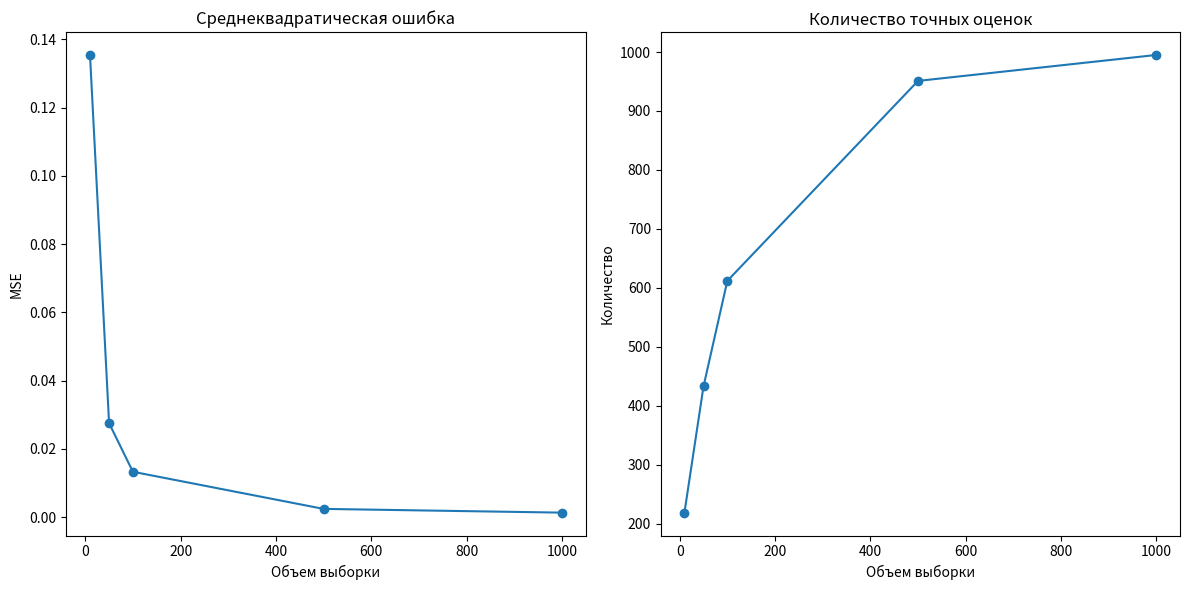

Generate this figure with matplotlib:
import numpy as np
import matplotlib.pyplot as plt
import pandas as pd

true_theta = 2
k = 3
n_samples = 1000
sample_sizes = [10, 50, 100, 500, 1000]
threshold = 0.1

mean_biases = []
variances = []
mse = []
accuracy_counts = []


def generate_samples(theta, k, n_samples, sample_size):
    samples = np.random.gamma(shape=k, scale=theta, size=(n_samples, sample_size))
    return samples


def method_of_moments(sample):
    return np.mean(sample) / k


for sample_size in sample_sizes:
    biases = []
    squared_errors = []
    accuracy_count = 0

    samples = generate_samples(true_theta, k, n_samples, sample_size)
    for sample in samples:
        estimation = method_of_moments(sample)
        bias = estimation - true_theta
        squared_error = (estimation - true_theta) ** 2
        biases.append(bias)
        squared_errors.append(squared_error)
        if np.abs(bias) < threshold:
            accuracy_count += 1

    mean_bias = np.mean(biases)
    variance = np.var(biases)
    mse_value = np.mean(squared_errors)

    mean_biases.append(mean_bias)
    variances.append(variance)
    mse.append(mse_value)
    accuracy_counts.append(accuracy_count)

results_df = pd.DataFrame({
    'Размер выборки': sample_sizes,
    'Среднее отклонение': mean_biases,
    'Дисперсия': variances,
    'MSE': mse,
    'Количество точностей': accuracy_counts
})


def highlight_text(val):
    if isinstance(val, float):
        return f"\033[95m{val:.4f}\033[0m"
    else:
        return f"\033[95m{val}\033[0m"


print("Results:")
print(results_df.to_string(index=False, justify='left',
                           formatters={'Размер выборки': lambda x: f"{x:<15}", 'Среднее отклонение': highlight_text,
                                       'Дисперсия': highlight_text, 'MSE': highlight_text,
                                       'Количество точностей': highlight_text}, col_space=20))

plt.figure(figsize=(12, 6))

plt.subplot(1, 2, 1)
plt.plot(sample_sizes, mse, marker='o')
plt.title('Среднеквадратическая ошибка')
plt.xlabel('Объем выборки')
plt.ylabel('MSE')

plt.subplot(1, 2, 2)
plt.plot(sample_sizes, accuracy_counts, marker='o')
plt.title('Количество точных оценок')
plt.xlabel('Объем выборки')
plt.ylabel('Количество')

plt.tight_layout()
plt.show()
